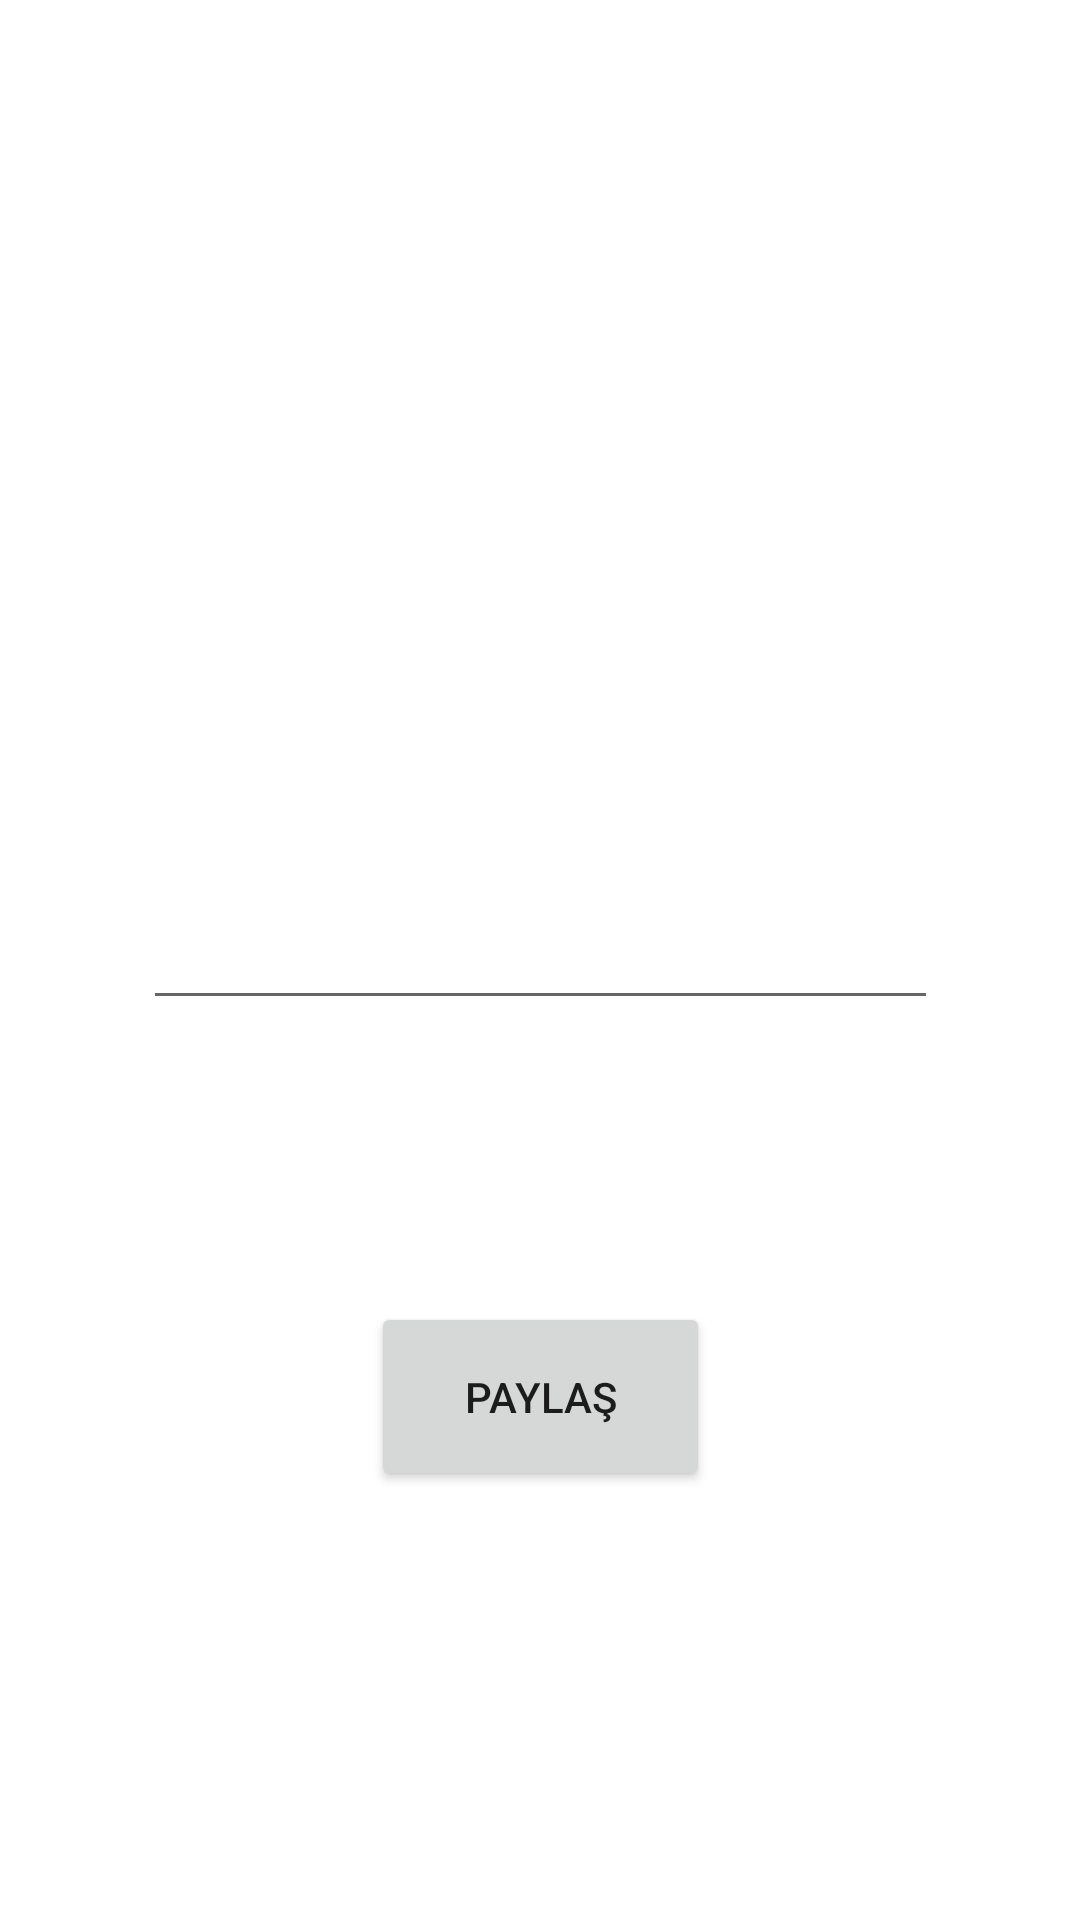

Android layout source for this screen:
<!-- AndroidManifest.xml: application theme Theme.Deu_Social_Media -->
<!-- res/layout/activity_new_post.xml -->
<?xml version="1.0" encoding="utf-8"?>
<androidx.constraintlayout.widget.ConstraintLayout xmlns:android="http://schemas.android.com/apk/res/android"
    xmlns:app="http://schemas.android.com/apk/res-auto"
    xmlns:tools="http://schemas.android.com/tools"
    android:layout_width="match_parent"
    android:layout_height="match_parent"
    tools:context=".NewPostActivity">

    <EditText
        android:id="@+id/editTextTextMultiLine"
        android:layout_width="265dp"
        android:layout_height="292dp"
        android:layout_marginTop="157dp"
        android:layout_marginBottom="94dp"
        android:ems="10"
        android:gravity="start|top"
        android:inputType="textMultiLine"
        app:layout_constraintBottom_toTopOf="@+id/button2"
        app:layout_constraintEnd_toEndOf="parent"
        app:layout_constraintStart_toStartOf="parent"
        app:layout_constraintTop_toTopOf="parent" />

    <Button
        android:id="@+id/button2"
        android:layout_width="113dp"
        android:layout_height="63dp"
        android:layout_marginBottom="252dp"
        android:text="PAYLAŞ"
        app:layout_constraintBottom_toBottomOf="parent"
        app:layout_constraintEnd_toEndOf="parent"
        app:layout_constraintStart_toStartOf="parent"
        app:layout_constraintTop_toBottomOf="@+id/editTextTextMultiLine" />
</androidx.constraintlayout.widget.ConstraintLayout>
<!-- resources referenced by this layout -->
<resources>
  <style name="Theme.Deu_Social_Media" parent="Theme.MaterialComponents.DayNight.DarkActionBar">
          
          <item name="colorPrimary">@color/purple_500</item>
          <item name="colorPrimaryVariant">@color/purple_700</item>
          <item name="colorOnPrimary">@color/white</item>
          
          <item name="colorSecondary">@color/teal_200</item>
          <item name="colorSecondaryVariant">@color/teal_700</item>
          <item name="colorOnSecondary">@color/black</item>
          
          <item name="android:statusBarColor">?attr/colorPrimaryVariant</item>
          
      </style>
  <color name="purple_500">#FF6200EE</color>
  <color name="purple_700">#FF3700B3</color>
  <color name="white">#FFFFFFFF</color>
  <color name="teal_200">#FF03DAC5</color>
  <color name="teal_700">#FF018786</color>
  <color name="black">#FF000000</color>
</resources>
